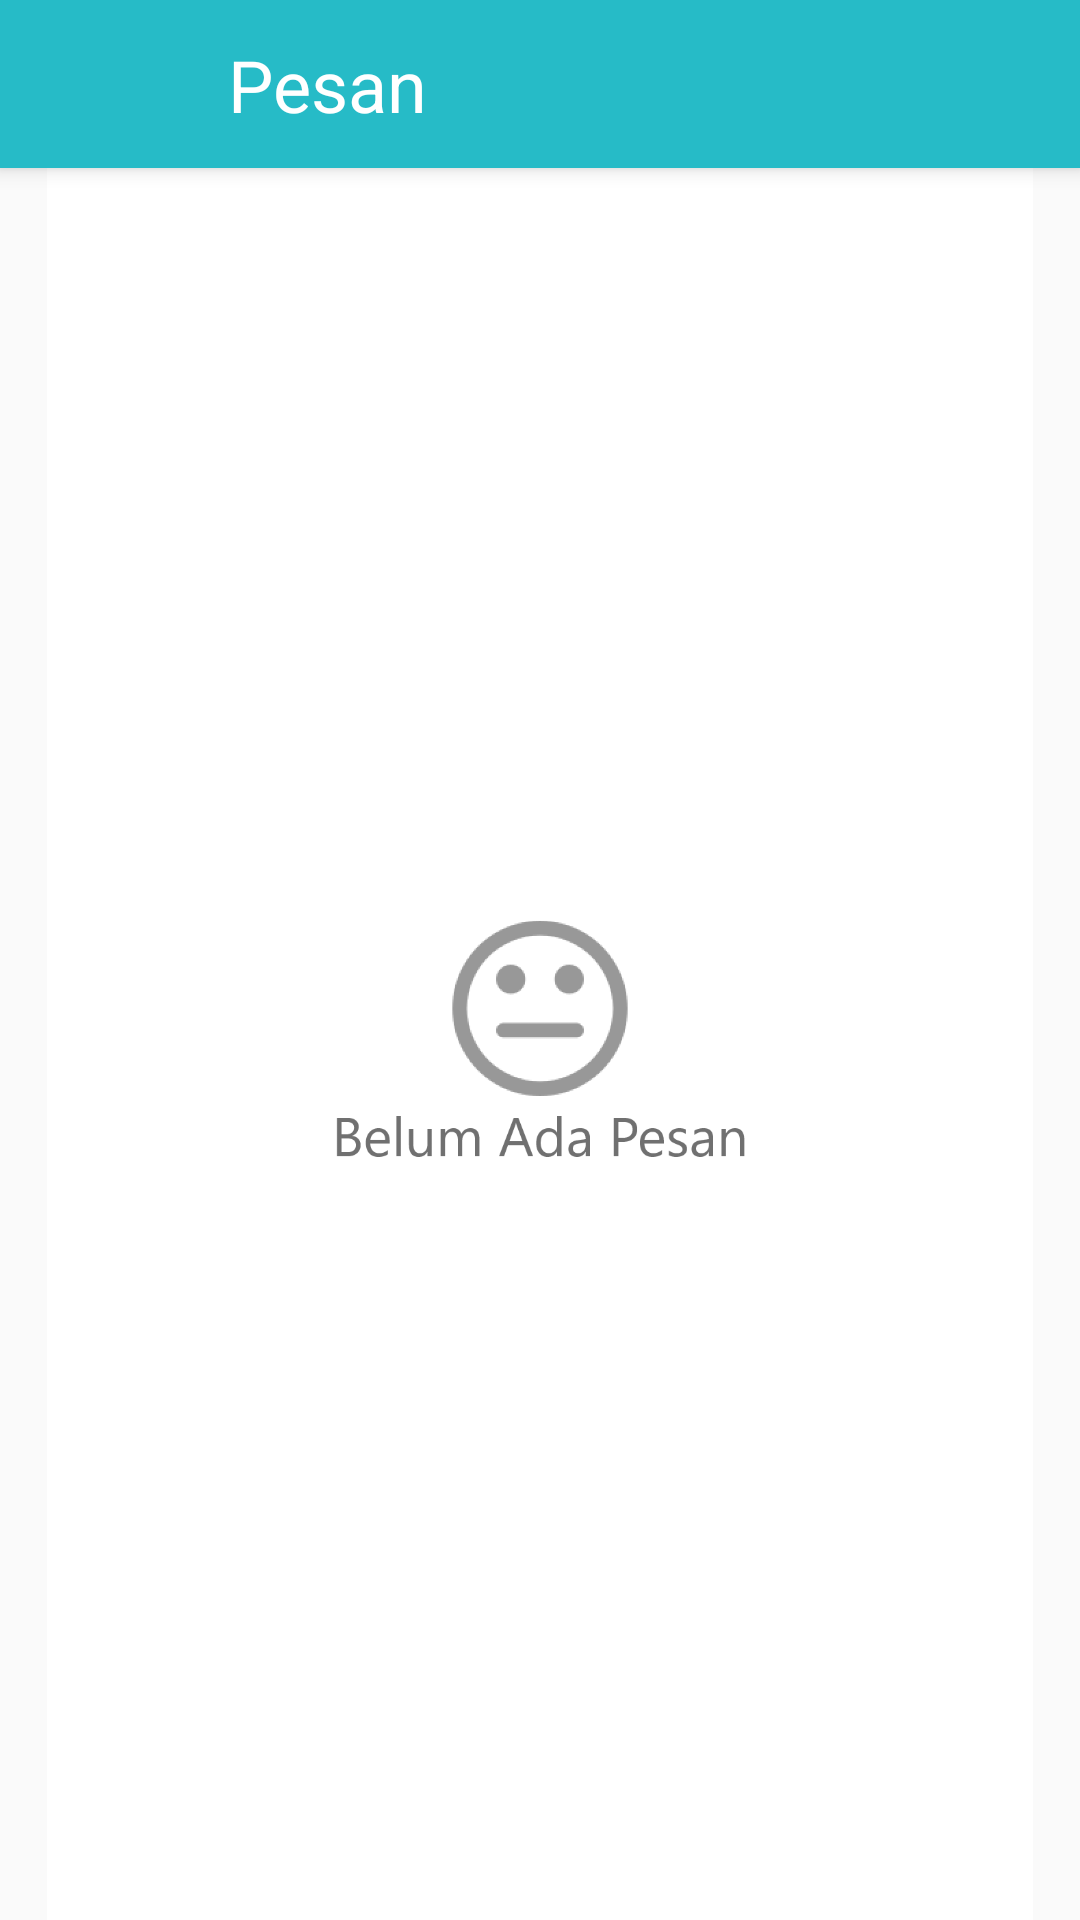

Layout XML and referenced resources for this Android screen:
<!-- AndroidManifest.xml: application theme Theme.AppCompat.Light.NoActionBar -->
<!-- res/layout/activity_chat_list.xml -->
<?xml version="1.0" encoding="utf-8"?>
<android.support.constraint.ConstraintLayout xmlns:android="http://schemas.android.com/apk/res/android"
    xmlns:app="http://schemas.android.com/apk/res-auto"
    xmlns:tools="http://schemas.android.com/tools"
    android:layout_width="match_parent"
    android:layout_height="match_parent"
    tools:context=".ChatListActivity">

    <android.support.v7.widget.Toolbar
        android:id="@+id/toolbar2"
        android:layout_width="0dp"
        android:layout_height="?attr/actionBarSize"
        android:background="#26bbc7"
        android:elevation="4dp"
        app:contentInsetStart="0dp"
        app:layout_constraintEnd_toEndOf="parent"
        app:layout_constraintStart_toStartOf="parent"
        app:layout_constraintTop_toTopOf="parent">

        <android.support.constraint.ConstraintLayout
            android:layout_width="match_parent"
            android:layout_height="match_parent">

            <ImageView
                android:id="@+id/imgBack"
                android:layout_width="36dp"
                android:layout_height="36dp"
                android:layout_marginStart="16dp"
                android:layout_marginLeft="16dp"
                android:layout_marginTop="8dp"
                android:layout_marginBottom="8dp"
                android:src="@drawable/ic_arrow_back_black_24dp"
                app:layout_constraintBottom_toBottomOf="parent"
                app:layout_constraintStart_toStartOf="parent"
                app:layout_constraintTop_toTopOf="parent" />

            <TextView
                android:layout_width="wrap_content"
                android:layout_height="wrap_content"
                android:layout_marginStart="24dp"
                android:layout_marginLeft="24dp"
                android:layout_marginTop="8dp"
                android:layout_marginBottom="8dp"
                android:text="Pesan"
                android:textColor="#ffffff"
                android:textSize="24sp"
                app:layout_constraintBottom_toBottomOf="parent"
                app:layout_constraintStart_toEndOf="@+id/imgBack"
                app:layout_constraintTop_toTopOf="parent" />
        </android.support.constraint.ConstraintLayout>
    </android.support.v7.widget.Toolbar>

    <ImageView
        android:id="@+id/imgChatEmpty"
        android:layout_width="0dp"
        android:layout_height="0dp"
        app:layout_constraintBottom_toBottomOf="@+id/rvChatList"
        app:layout_constraintEnd_toEndOf="parent"
        app:layout_constraintStart_toStartOf="parent"
        android:src="@drawable/no_message"
        app:layout_constraintTop_toTopOf="@+id/rvChatList" />
    <android.support.v7.widget.RecyclerView
        android:id="@+id/rvChatList"
        android:layout_width="0dp"
        android:layout_height="0dp"
        app:layout_constraintBottom_toBottomOf="parent"
        app:layout_constraintEnd_toEndOf="parent"
        app:layout_constraintStart_toStartOf="parent"
        app:layout_constraintTop_toBottomOf="@+id/toolbar2"></android.support.v7.widget.RecyclerView>
</android.support.constraint.ConstraintLayout>
<!-- resources referenced by this layout -->
<resources>
  <!-- drawable no_message: png bitmap (drawable-hdpi, 16559 bytes) -->
</resources>
